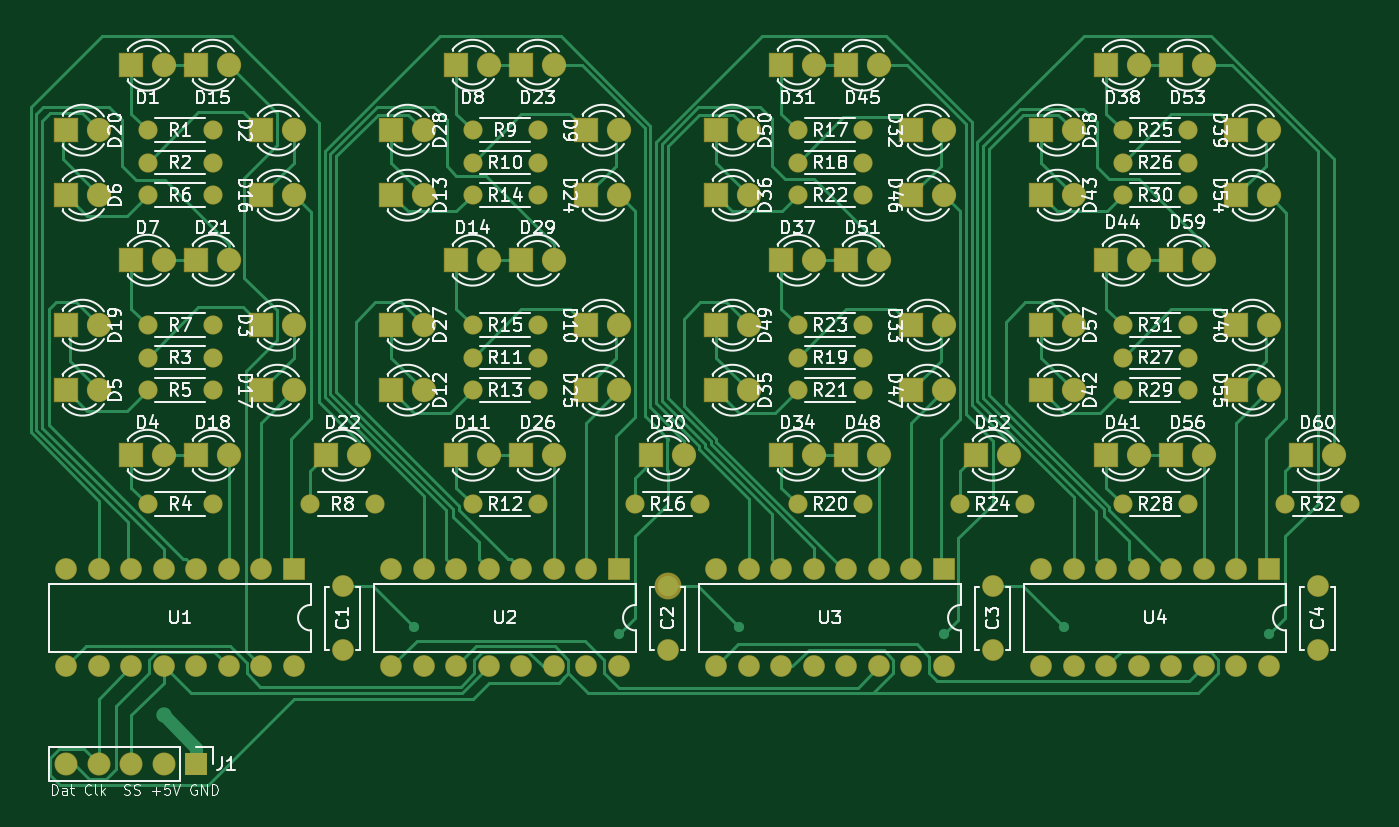
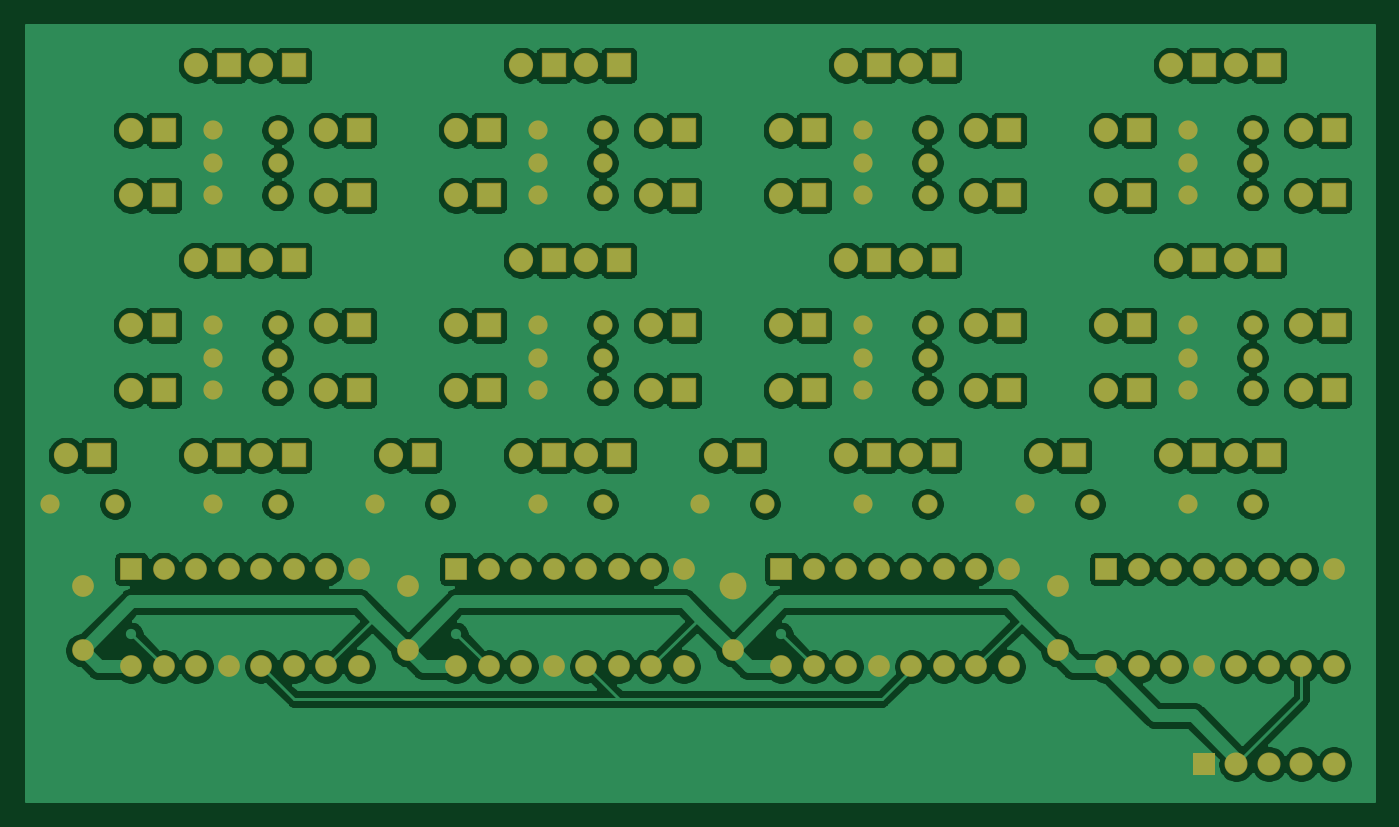
Circuit board: 9 layer files. Board 105.4 x 60.7 mm.
- bottom_copper: 7segment-B_Cu.gbl (303406 bytes)
- bottom_mask: 7segment-B_Mask.gbs (8275 bytes)
- paste: 7segment-B_Paste.gbp (503 bytes)
- bottom_silk: 7segment-B_SilkS.gbo (504 bytes)
- outline: 7segment-Edge_Cuts.gm1 (470 bytes)
- top_copper: 7segment-F_Cu.gtl (30967 bytes)
- top_mask: 7segment-F_Mask.gts (8275 bytes)
- paste: 7segment-F_Paste.gtp (503 bytes)
- top_silk: 7segment-F_SilkS.gto (124689 bytes)

=== bottom_copper: 7segment-B_Cu.gbl (303406 bytes, source omitted) ===
=== bottom_mask: 7segment-B_Mask.gbs (8275 bytes, source omitted) ===
=== paste: 7segment-B_Paste.gbp ===
G04 #@! TF.GenerationSoftware,KiCad,Pcbnew,5.1.6+dfsg1-1*
G04 #@! TF.CreationDate,2020-12-16T16:16:19-07:00*
G04 #@! TF.ProjectId,7segment,37736567-6d65-46e7-942e-6b696361645f,rev?*
G04 #@! TF.SameCoordinates,Original*
G04 #@! TF.FileFunction,Paste,Bot*
G04 #@! TF.FilePolarity,Positive*
%FSLAX46Y46*%
G04 Gerber Fmt 4.6, Leading zero omitted, Abs format (unit mm)*
G04 Created by KiCad (PCBNEW 5.1.6+dfsg1-1) date 2020-12-16 16:16:19*
%MOMM*%
%LPD*%
G01*
G04 APERTURE LIST*
G04 APERTURE END LIST*
M02*

=== bottom_silk: 7segment-B_SilkS.gbo ===
G04 #@! TF.GenerationSoftware,KiCad,Pcbnew,5.1.6+dfsg1-1*
G04 #@! TF.CreationDate,2020-12-16T16:16:19-07:00*
G04 #@! TF.ProjectId,7segment,37736567-6d65-46e7-942e-6b696361645f,rev?*
G04 #@! TF.SameCoordinates,Original*
G04 #@! TF.FileFunction,Legend,Bot*
G04 #@! TF.FilePolarity,Positive*
%FSLAX46Y46*%
G04 Gerber Fmt 4.6, Leading zero omitted, Abs format (unit mm)*
G04 Created by KiCad (PCBNEW 5.1.6+dfsg1-1) date 2020-12-16 16:16:19*
%MOMM*%
%LPD*%
G01*
G04 APERTURE LIST*
G04 APERTURE END LIST*
M02*

=== outline: 7segment-Edge_Cuts.gm1 ===
G04 #@! TF.GenerationSoftware,KiCad,Pcbnew,5.1.6+dfsg1-1*
G04 #@! TF.CreationDate,2020-12-16T16:16:19-07:00*
G04 #@! TF.ProjectId,7segment,37736567-6d65-46e7-942e-6b696361645f,rev?*
G04 #@! TF.SameCoordinates,Original*
G04 #@! TF.FileFunction,Profile,NP*
%FSLAX46Y46*%
G04 Gerber Fmt 4.6, Leading zero omitted, Abs format (unit mm)*
G04 Created by KiCad (PCBNEW 5.1.6+dfsg1-1) date 2020-12-16 16:16:19*
%MOMM*%
%LPD*%
G01*
G04 APERTURE LIST*
G04 APERTURE END LIST*
M02*

=== top_copper: 7segment-F_Cu.gtl (30967 bytes, source omitted) ===
=== top_mask: 7segment-F_Mask.gts (8275 bytes, source omitted) ===
=== paste: 7segment-F_Paste.gtp ===
G04 #@! TF.GenerationSoftware,KiCad,Pcbnew,5.1.6+dfsg1-1*
G04 #@! TF.CreationDate,2020-12-16T16:16:19-07:00*
G04 #@! TF.ProjectId,7segment,37736567-6d65-46e7-942e-6b696361645f,rev?*
G04 #@! TF.SameCoordinates,Original*
G04 #@! TF.FileFunction,Paste,Top*
G04 #@! TF.FilePolarity,Positive*
%FSLAX46Y46*%
G04 Gerber Fmt 4.6, Leading zero omitted, Abs format (unit mm)*
G04 Created by KiCad (PCBNEW 5.1.6+dfsg1-1) date 2020-12-16 16:16:19*
%MOMM*%
%LPD*%
G01*
G04 APERTURE LIST*
G04 APERTURE END LIST*
M02*

=== top_silk: 7segment-F_SilkS.gto (124689 bytes, source omitted) ===
